Run: headless pygame with SDL's dummy video driver; simulated clock (each Clock.tick advances the game by its frame time, no real sleeping); random seed 0; keys injected as events and as key.get_pressed() state; no mouse input.
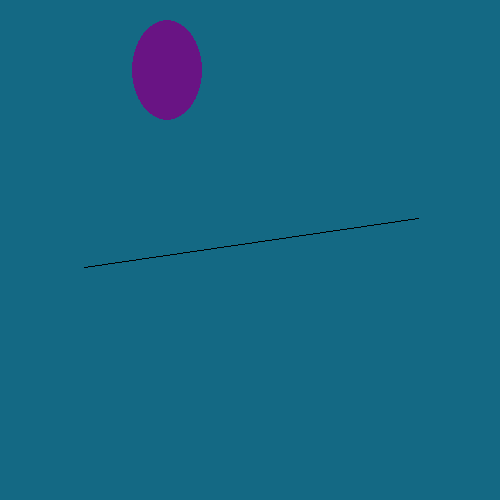
Frame 1 of 4 · flips 1–60 · no input
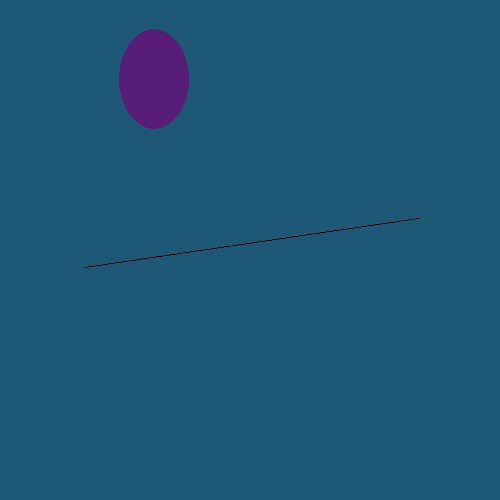
Frame 2 of 4 · flips 61–180 · tapped SPACE, RETURN · held RIGHT (→), D
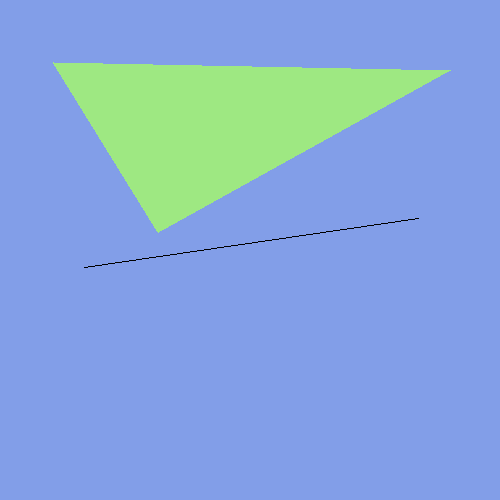
Frame 3 of 4 · flips 181–300 · held DOWN (↓), S
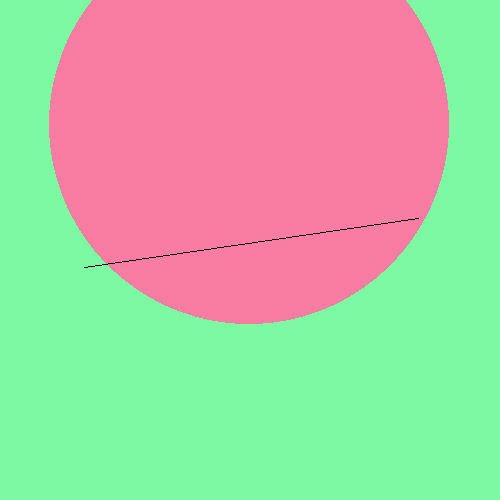
Frame 4 of 4 · flips 301–420 · held LEFT (←), A, UP (↑), W

The pygame program that drew these frames:

import random
import pygame as pg

size = (500, 500)
screen = pg.display.set_mode(size)

fps = 5
clock = pg.time.Clock()

while True:
    r = random.randint(0, 255)
    g = random.randint(0, 255)
    b = random.randint(0, 255)
    screen.fill(pg.Color(r, g, b))

    type = random.randint(0, 3)
    if type == 0:
        pg.draw.rect(screen, pg.Color(r, b, g), (r, g, 100, 58), 4)
    if type == 1:
        pg.draw.circle(screen, pg.Color(g, r, b), (g, r), 200)
    if type == 2:
        pg.draw.ellipse(screen, pg.Color(g, r, b), (b, r, 70, 100))
    if type == 3:
        pg.draw.polygon(screen, pg.Color(g, b, r), ((g, b), (450, 70), (53, 62)))

    pg.draw.line(screen, pg.Color("black"), (84, 267), (418, 218))

    pg.display.flip()
    clock.tick(fps)
